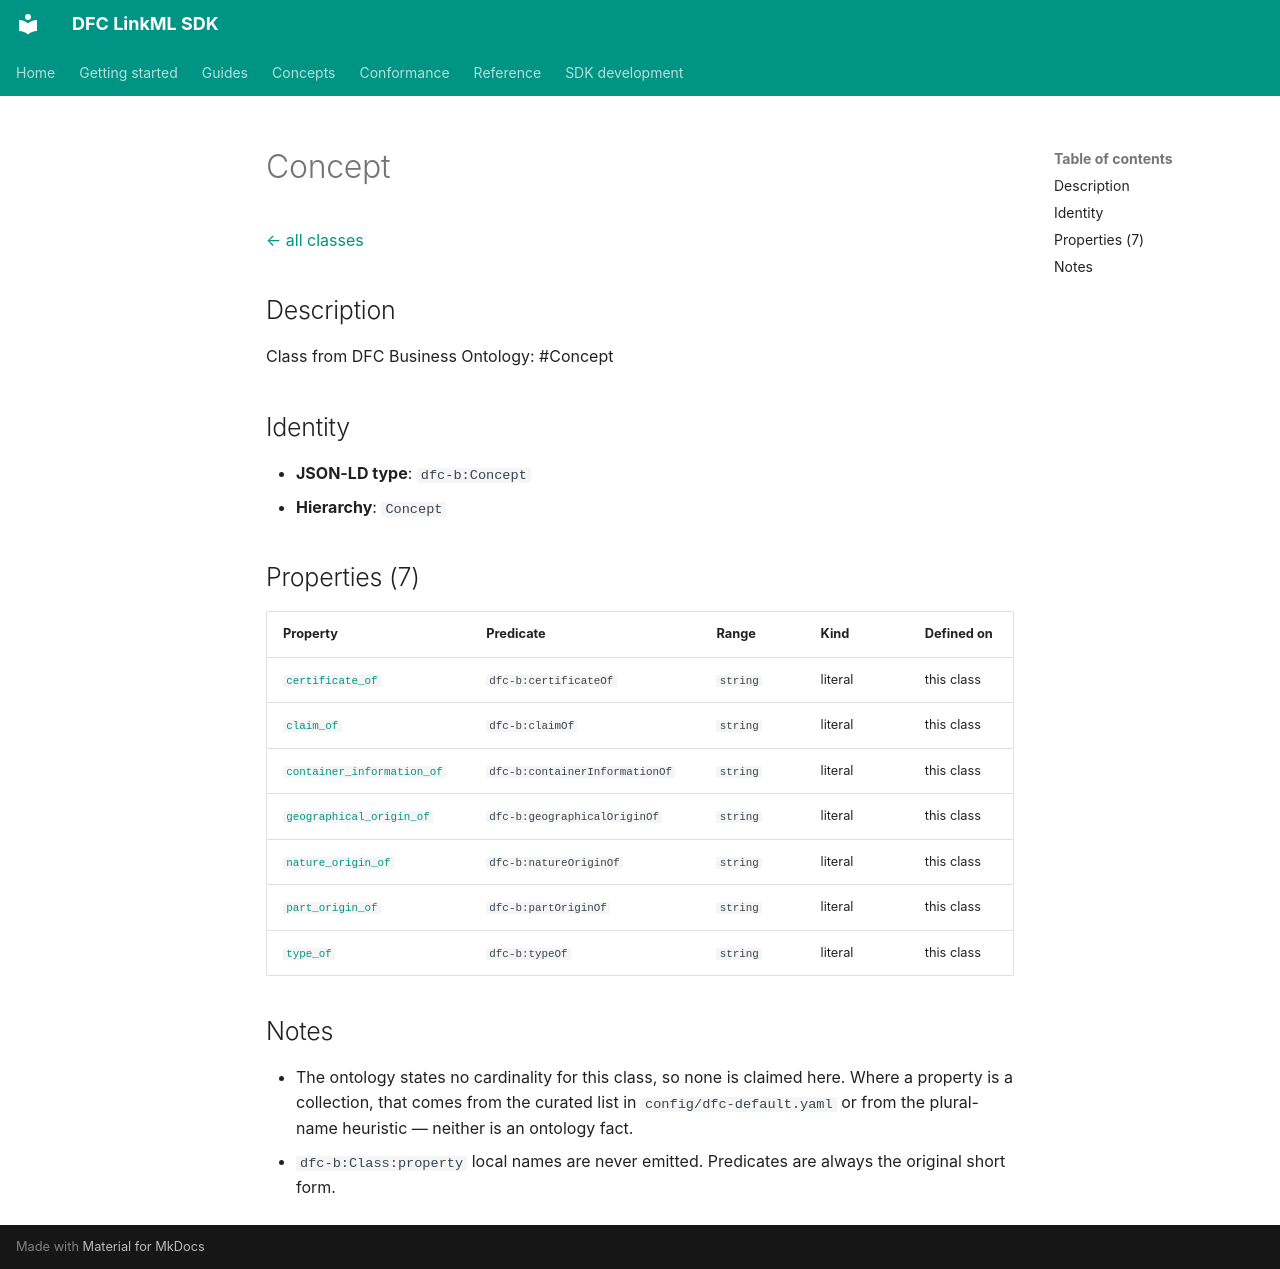

repository: Food-Data-Collaboration/DFC-LinkML · page: reference/model/classes/Concept/index.html · generator: mkdocs

# Concept

[← all classes](index.md)

## Description

Class from DFC Business Ontology: #Concept

## Identity

- **JSON-LD type**: `dfc-b:Concept`
- **Hierarchy**: `Concept`

## Properties (7)

| Property | Predicate | Range | Kind | Defined on |
|---|---|---|---|---|
| [`certificate_of`](../properties/certificate_of.md) | `dfc-b:certificateOf` | `string` | literal | this class |
| [`claim_of`](../properties/claim_of.md) | `dfc-b:claimOf` | `string` | literal | this class |
| [`container_information_of`](../properties/container_information_of.md) | `dfc-b:containerInformationOf` | `string` | literal | this class |
| [`geographical_origin_of`](../properties/geographical_origin_of.md) | `dfc-b:geographicalOriginOf` | `string` | literal | this class |
| [`nature_origin_of`](../properties/nature_origin_of.md) | `dfc-b:natureOriginOf` | `string` | literal | this class |
| [`part_origin_of`](../properties/part_origin_of.md) | `dfc-b:partOriginOf` | `string` | literal | this class |
| [`type_of`](../properties/type_of.md) | `dfc-b:typeOf` | `string` | literal | this class |

## Notes

- The ontology states no cardinality for this class, so none is claimed here. Where a property is a collection, that comes from the curated list in `config/dfc-default.yaml` or from the plural-name heuristic — neither is an ontology fact.
- `dfc-b:Class:property` local names are never emitted. Predicates are always the original short form.
